pico-8 play session: hold ← + tap ❎

[t = 1 s] hold ← ~1s, tap ❎ ~2×
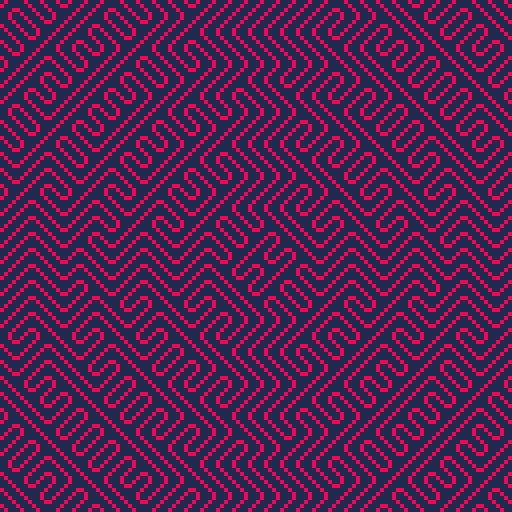
[t = 4 s] hold ← ~4s, tap ❎ ~7×
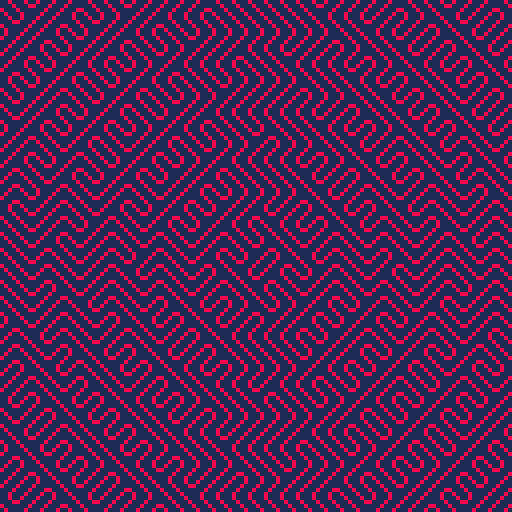
[t = 6 s] hold ← ~6s, tap ❎ ~10×
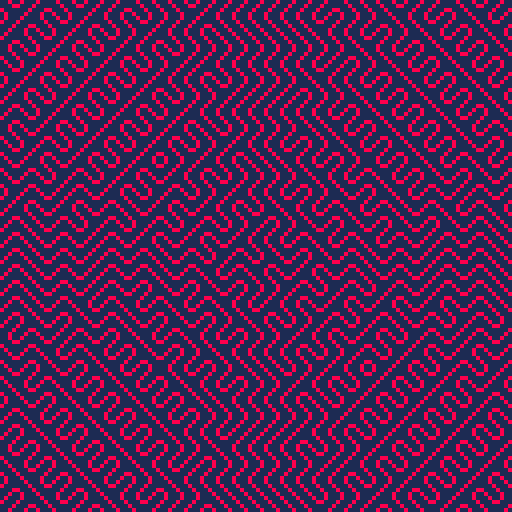
[t = 8 s] hold ← ~8s, tap ❎ ~14×
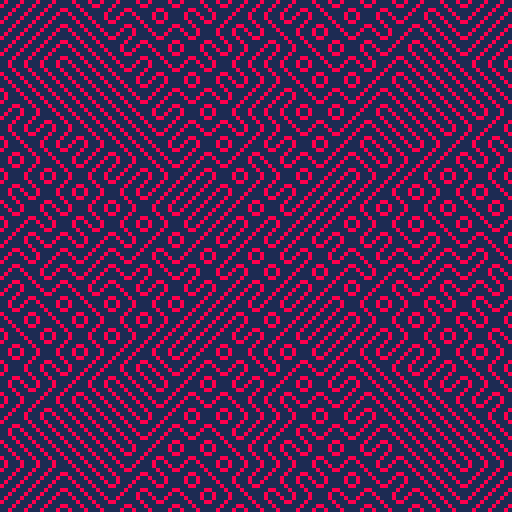

pico-8 cartridge
version 16
__lua__

::★:: 
for y=0,31 do 
  for x=0,31 do 
    u=x*4 
    v=y*4 
    d=sqrt((16-x)^2+(16-y)^2) 
    q=1+cos(d/(t()-5)-t()/2)*0.9 
    fillp(8580+(flr(q)%2)*9870) 
    rectfill(u,v,u+3,v+3,0x81) 
  end 
end 
flip() 
goto ★
